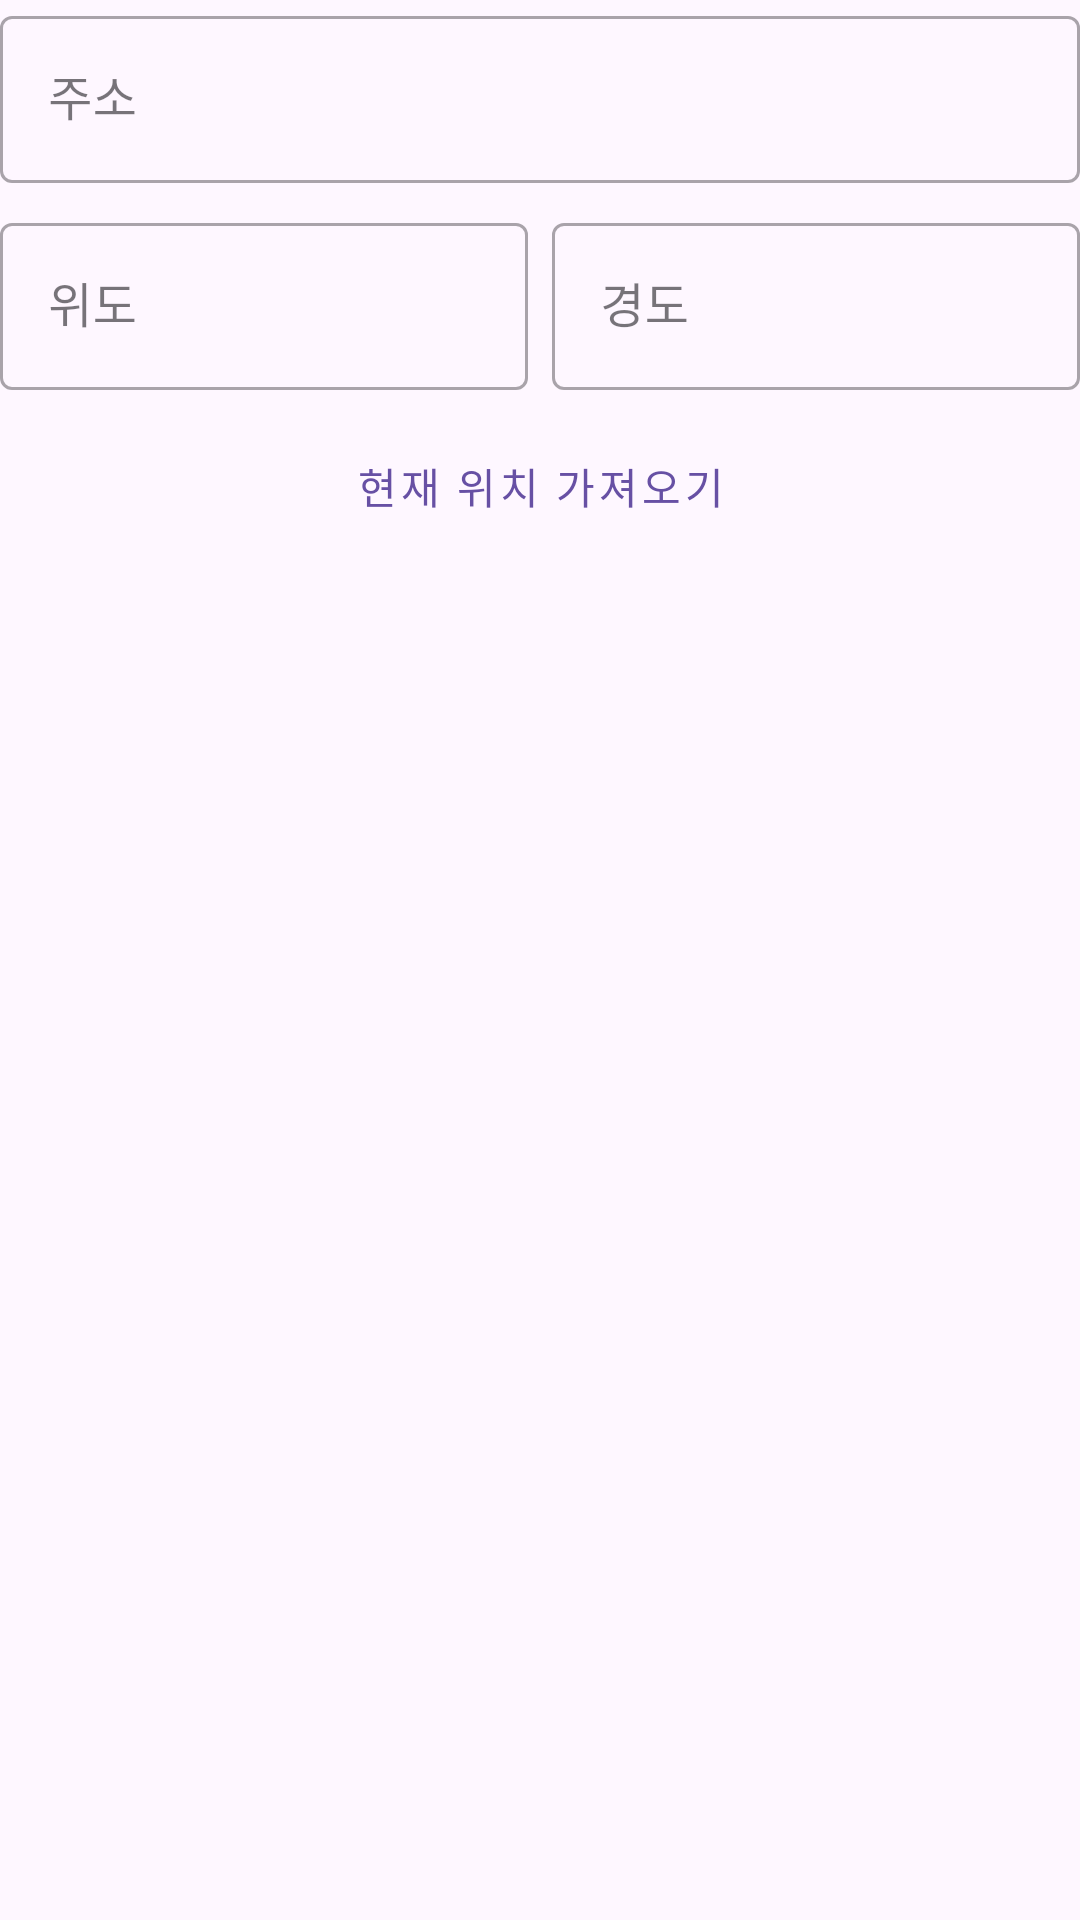

Reconstruct the res/layout file that produces this screen, plus the resources it refers to.
<!-- AndroidManifest.xml: application theme Theme.Snapshot -->
<!-- res/layout/layout_location_fields.xml -->
<?xml version="1.0" encoding="utf-8"?>
<LinearLayout xmlns:android="http://schemas.android.com/apk/res/android"
    android:layout_width="match_parent"
    android:layout_height="wrap_content"
    android:orientation="vertical">

    <com.google.android.material.textfield.TextInputLayout
        android:layout_width="match_parent"
        android:layout_height="wrap_content"
        android:layout_marginBottom="8dp"
        style="@style/Widget.MaterialComponents.TextInputLayout.OutlinedBox">

        <EditText
            android:id="@+id/et_location_address"
            android:layout_width="match_parent"
            android:layout_height="wrap_content"
            android:hint="주소"
            android:inputType="textPostalAddress"
            android:maxLines="2" />
    </com.google.android.material.textfield.TextInputLayout>

    <LinearLayout
        android:layout_width="match_parent"
        android:layout_height="wrap_content"
        android:orientation="horizontal">

        <com.google.android.material.textfield.TextInputLayout
            android:layout_width="0dp"
            android:layout_height="wrap_content"
            android:layout_weight="1"
            android:layout_marginEnd="4dp"
            style="@style/Widget.MaterialComponents.TextInputLayout.OutlinedBox">

            <EditText
                android:id="@+id/et_location_latitude"
                android:layout_width="match_parent"
                android:layout_height="wrap_content"
                android:hint="위도"
                android:inputType="numberDecimal|numberSigned"
                android:maxLines="1" />
        </com.google.android.material.textfield.TextInputLayout>

        <com.google.android.material.textfield.TextInputLayout
            android:layout_width="0dp"
            android:layout_height="wrap_content"
            android:layout_weight="1"
            android:layout_marginStart="4dp"
            style="@style/Widget.MaterialComponents.TextInputLayout.OutlinedBox">

            <EditText
                android:id="@+id/et_location_longitude"
                android:layout_width="match_parent"
                android:layout_height="wrap_content"
                android:hint="경도"
                android:inputType="numberDecimal|numberSigned"
                android:maxLines="1" />
        </com.google.android.material.textfield.TextInputLayout>
    </LinearLayout>

    <Button
        android:id="@+id/btn_get_current_location"
        android:layout_width="match_parent"
        android:layout_height="wrap_content"
        android:layout_marginTop="8dp"
        android:text="현재 위치 가져오기"
        style="@style/Widget.MaterialComponents.Button.OutlinedButton" />

</LinearLayout>
<!-- resources referenced by this layout -->
<resources>
  <style name="Theme.Snapshot" parent="Base.Theme.Snapshot" />
  <style name="Base.Theme.Snapshot" parent="Theme.Material3.DayNight.NoActionBar">
          
          
      </style>
</resources>
